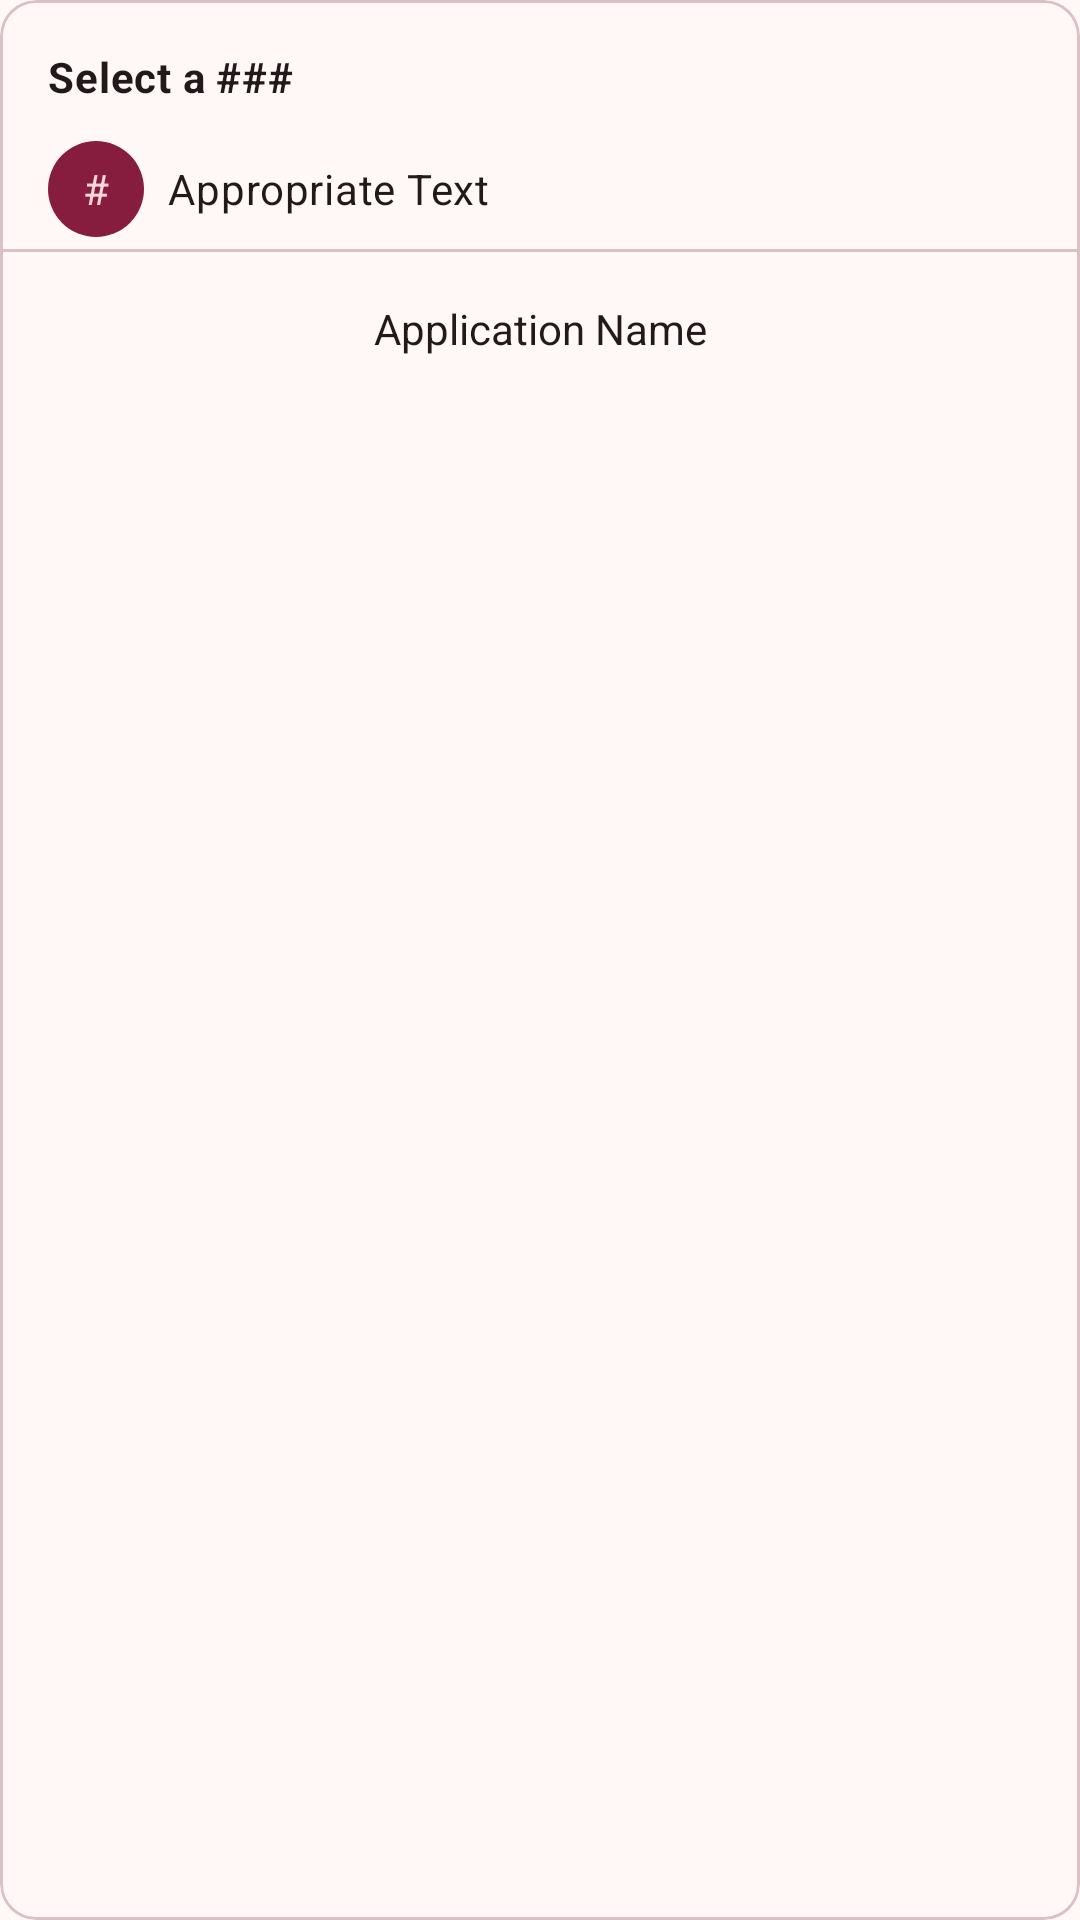

The Android layout XML behind this screen, and the referenced resources:
<!-- AndroidManifest.xml: application theme AppTheme -->
<!-- res/layout/bottom_sheet_task_date_time.xml -->
<?xml version="1.0" encoding="utf-8"?>
<com.google.android.material.card.MaterialCardView xmlns:android="http://schemas.android.com/apk/res/android"
    xmlns:app="http://schemas.android.com/apk/res-auto"
    xmlns:tools="http://schemas.android.com/tools"
    android:layout_width="match_parent"
    android:layout_height="wrap_content"
    android:orientation="vertical">

    <androidx.constraintlayout.widget.ConstraintLayout
        android:layout_width="match_parent"
        android:layout_height="match_parent">

        <com.google.android.material.textview.MaterialTextView
            android:id="@+id/materialTextView2"
            style="@style/TextAppearance.Material3.BodyMedium"
            android:layout_width="wrap_content"
            android:layout_height="wrap_content"
            android:layout_marginStart="16dp"
            android:layout_marginTop="16dp"
            android:ellipsize="marquee"
            android:maxLines="1"
            android:text="Select a ###"
            android:textColor="?attr/colorOnSurface"
            android:textStyle="bold"
            app:layout_constraintEnd_toEndOf="parent"
            app:layout_constraintHorizontal_bias="0.0"
            app:layout_constraintStart_toStartOf="parent"
            app:layout_constraintTop_toTopOf="parent" />

        <androidx.recyclerview.widget.RecyclerView
            android:id="@+id/recyclerView"
            android:layout_width="match_parent"
            android:layout_height="wrap_content"
            android:layout_marginTop="8dp"
            app:layout_constraintEnd_toEndOf="parent"
            app:layout_constraintStart_toStartOf="parent"
            app:layout_constraintTop_toBottomOf="@+id/materialTextView2"
            tools:itemCount="7"
            tools:listitem="@layout/session_date_time" />

        
        <include
            android:id="@+id/include"
            layout="@layout/session_date_time"
            android:layout_width="wrap_content"
            android:layout_height="wrap_content"
            app:layout_constraintBottom_toBottomOf="parent"
            app:layout_constraintEnd_toEndOf="parent"
            app:layout_constraintStart_toStartOf="parent"
            app:layout_constraintTop_toBottomOf="@+id/recyclerView"
            app:layout_constraintVertical_bias="0.0" />

        <com.google.android.material.textview.MaterialTextView
            android:layout_width="match_parent"
            android:layout_height="wrap_content"
            android:layout_marginTop="16dp"
            android:layout_marginBottom="8dp"
            android:gravity="center"
            android:text="Application Name"
            android:textColor="?attr/colorOnSurface"
            app:layout_constraintBottom_toBottomOf="parent"
            app:layout_constraintEnd_toEndOf="parent"
            app:layout_constraintStart_toStartOf="parent"
            app:layout_constraintTop_toBottomOf="@+id/include"
            app:layout_constraintVertical_bias="0.0" />
    </androidx.constraintlayout.widget.ConstraintLayout>

</com.google.android.material.card.MaterialCardView>
<!-- res/layout/session_date_time.xml (included above) -->
<?xml version="1.0" encoding="utf-8"?>
<LinearLayout xmlns:android="http://schemas.android.com/apk/res/android"
    android:layout_width="match_parent"
    android:layout_height="wrap_content"
    android:orientation="vertical">
    <LinearLayout
        android:layout_width="match_parent"
        android:layout_height="wrap_content"
        android:orientation="horizontal"
        android:paddingTop="4dp"
        android:paddingStart="16dp"
        android:paddingEnd="4dp">

        <com.google.android.material.textview.MaterialTextView
            android:id="@+id/task_dialog_text_circle_bg"
            android:layout_width="32dp"
            android:layout_height="32dp"
            android:layout_marginEnd="8dp"
            android:background="@drawable/task_circle_primary"
            android:ellipsize="marquee"
            android:gravity="center"
            android:maxLines="1"
            android:text="#"
            android:textColor="?attr/colorOnPrimaryContainer" />

        <com.google.android.material.textview.MaterialTextView
            android:layout_width="wrap_content"
            android:layout_height="wrap_content"
            android:text="Appropriate Text"
            android:textColor="?attr/colorOnSurface"
            android:textAppearance="@style/TextAppearance.Material3.BodyMedium"
            android:maxLines="1"
            android:ellipsize="marquee"/>
    </LinearLayout>

    <com.google.android.material.divider.MaterialDivider
        android:layout_width="match_parent"
        android:layout_height="wrap_content"
        android:layout_marginTop="4dp"/>
</LinearLayout>
<!-- resources referenced by this layout -->
<resources>
  <!-- drawable task_circle_primary (drawable) -->
  <?xml version="1.0" encoding="utf-8"?>
  <shape xmlns:android="http://schemas.android.com/apk/res/android"
      android:shape="oval">
      <solid android:color="?attr/colorPrimaryContainer" />
  
  </shape>
  <color name="md_theme_primary">#53001F</color>
  <color name="md_theme_onPrimary">#FFFFFF</color>
  <color name="md_theme_primaryContainer">#861D3E</color>
  <color name="md_theme_onPrimaryContainer">#FFD6DC</color>
  <color name="md_theme_secondary">#864E5A</color>
  <color name="md_theme_onSecondary">#FFFFFF</color>
  <color name="md_theme_secondaryContainer">#FFBFCA</color>
  <color name="md_theme_onSecondaryContainer">#5E2D38</color>
  <color name="md_theme_tertiary">#471600</color>
  <color name="md_theme_onTertiary">#FFFFFF</color>
  <color name="md_theme_tertiaryContainer">#78310C</color>
  <color name="md_theme_onTertiaryContainer">#FFD8C8</color>
  <color name="md_theme_error">#BA1A1A</color>
  <color name="md_theme_onError">#FFFFFF</color>
  <color name="md_theme_errorContainer">#FFDAD6</color>
  <color name="md_theme_onErrorContainer">#410002</color>
  <color name="md_theme_background">#FFF8F7</color>
  <color name="md_theme_onBackground">#23191B</color>
  <color name="md_theme_surface">#FFF8F7</color>
  <color name="md_theme_onSurface">#23191B</color>
  <color name="md_theme_surfaceVariant">#F9DBDF</color>
  <color name="md_theme_onSurfaceVariant">#564145</color>
  <color name="md_theme_outline">#897175</color>
  <color name="md_theme_outlineVariant">#DCC0C3</color>
  <color name="md_theme_inverseSurface">#392D2F</color>
  <color name="md_theme_inverseOnSurface">#FFECEE</color>
  <color name="md_theme_inversePrimary">#FFB1C0</color>
  <color name="md_theme_primaryFixed">#FFD9DF</color>
  <color name="md_theme_onPrimaryFixed">#3F0016</color>
  <color name="md_theme_primaryFixedDim">#FFB1C0</color>
  <color name="md_theme_onPrimaryFixedVariant">#861C3E</color>
  <color name="md_theme_secondaryFixed">#FFD9DF</color>
  <color name="md_theme_onSecondaryFixed">#360D18</color>
  <color name="md_theme_secondaryFixedDim">#FBB3C0</color>
  <color name="md_theme_onSecondaryFixedVariant">#6B3742</color>
  <color name="md_theme_tertiaryFixed">#FFDBCD</color>
  <color name="md_theme_onTertiaryFixed">#360F00</color>
  <color name="md_theme_tertiaryFixedDim">#FFB596</color>
  <color name="md_theme_onTertiaryFixedVariant">#78310C</color>
  <color name="md_theme_surfaceDim">#E9D5D7</color>
  <color name="md_theme_surfaceBright">#FFF8F7</color>
  <color name="md_theme_surfaceContainerLowest">#FFFFFF</color>
  <color name="md_theme_surfaceContainerLow">#FFF0F1</color>
  <color name="md_theme_surfaceContainer">#FEE9EB</color>
  <color name="md_theme_surfaceContainerHigh">#F8E3E5</color>
  <color name="md_theme_surfaceContainerHighest">#F2DEE0</color>
</resources>
